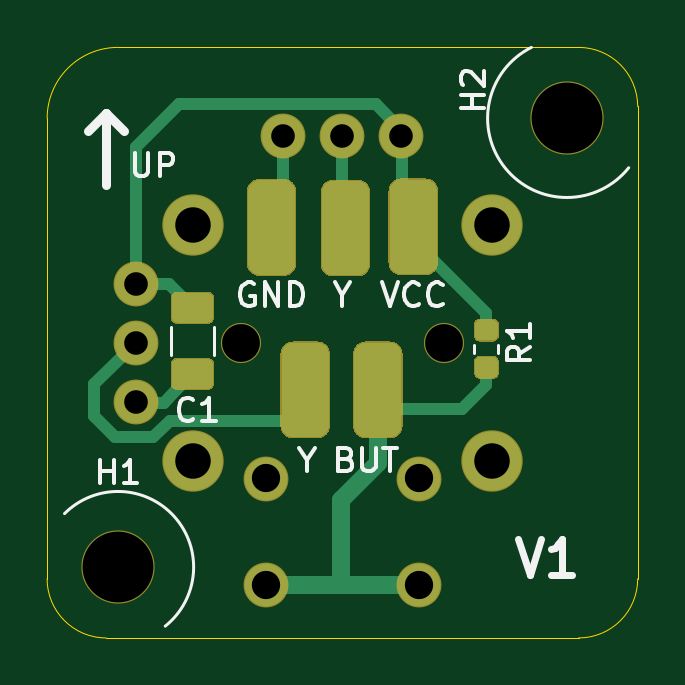
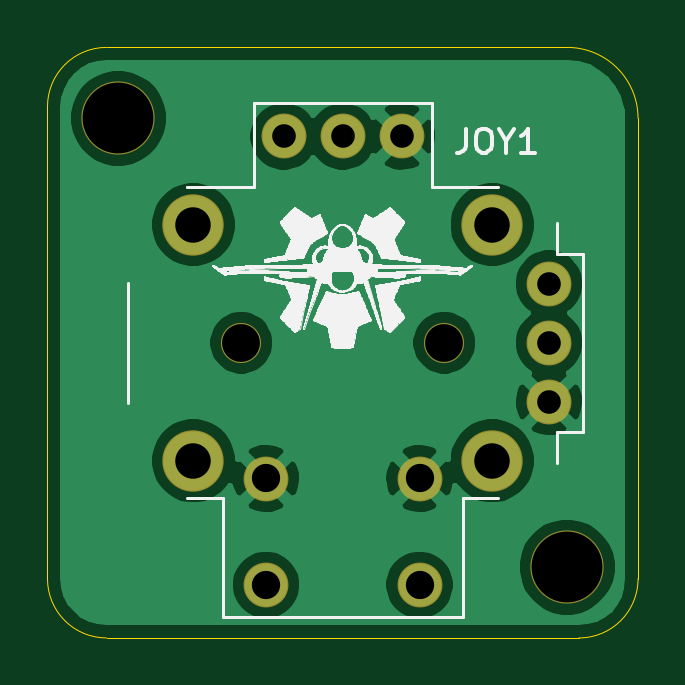
Circuit board: 11 layer files. Board 25.0 x 25.0 mm.
- bottom_copper: ANALOG_STICK_BREAKOUT-B_Cu.gbl (33954 bytes)
- bottom_mask: ANALOG_STICK_BREAKOUT-B_Mask.gbs (1076 bytes)
- paste: ANALOG_STICK_BREAKOUT-B_Paste.gbp (472 bytes)
- bottom_silk: ANALOG_STICK_BREAKOUT-B_SilkS.gbo (123549 bytes)
- outline: ANALOG_STICK_BREAKOUT-Edge_Cuts.gm1 (1000 bytes)
- top_copper: ANALOG_STICK_BREAKOUT-F_Cu.gtl (6973 bytes)
- top_mask: ANALOG_STICK_BREAKOUT-F_Mask.gts (4237 bytes)
- paste: ANALOG_STICK_BREAKOUT-F_Paste.gtp (3633 bytes)
- top_silk: ANALOG_STICK_BREAKOUT-F_SilkS.gto (6540 bytes)
- drill: ANALOG_STICK_BREAKOUT-NPTH.drl (356 bytes)
- drill: ANALOG_STICK_BREAKOUT-PTH.drl (520 bytes)

=== bottom_copper: ANALOG_STICK_BREAKOUT-B_Cu.gbl (33954 bytes, source omitted) ===
=== bottom_mask: ANALOG_STICK_BREAKOUT-B_Mask.gbs ===
%TF.GenerationSoftware,KiCad,Pcbnew,(5.1.6)-1*%
%TF.CreationDate,2020-06-08T02:26:39-04:00*%
%TF.ProjectId,ANALOG_STICK_BREAKOUT,414e414c-4f47-45f5-9354-49434b5f4252,rev?*%
%TF.SameCoordinates,Original*%
%TF.FileFunction,Soldermask,Bot*%
%TF.FilePolarity,Negative*%
%FSLAX46Y46*%
G04 Gerber Fmt 4.6, Leading zero omitted, Abs format (unit mm)*
G04 Created by KiCad (PCBNEW (5.1.6)-1) date 2020-06-08 02:26:39*
%MOMM*%
%LPD*%
G01*
G04 APERTURE LIST*
%ADD10C,1.700000*%
%ADD11C,2.600000*%
%ADD12C,1.900000*%
%ADD13C,3.100000*%
G04 APERTURE END LIST*
D10*
%TO.C,JOY1*%
X105700000Y-85000000D03*
X114300000Y-85000000D03*
D11*
X116325000Y-90000000D03*
X103675000Y-80000000D03*
X116325000Y-80000000D03*
X103675000Y-90000000D03*
D12*
X106750000Y-95250000D03*
X113250000Y-95250000D03*
X113250000Y-90750000D03*
X106750000Y-90750000D03*
X110000000Y-76270000D03*
X107500000Y-76270000D03*
X112500000Y-76270000D03*
X101270000Y-82500000D03*
X101270000Y-85000000D03*
X101270000Y-87500000D03*
%TD*%
D13*
%TO.C,H2*%
X119500000Y-75500000D03*
%TD*%
%TO.C,H1*%
X100500000Y-94500000D03*
%TD*%
M02*

=== paste: ANALOG_STICK_BREAKOUT-B_Paste.gbp ===
%TF.GenerationSoftware,KiCad,Pcbnew,(5.1.6)-1*%
%TF.CreationDate,2020-06-08T02:26:39-04:00*%
%TF.ProjectId,ANALOG_STICK_BREAKOUT,414e414c-4f47-45f5-9354-49434b5f4252,rev?*%
%TF.SameCoordinates,Original*%
%TF.FileFunction,Paste,Bot*%
%TF.FilePolarity,Positive*%
%FSLAX46Y46*%
G04 Gerber Fmt 4.6, Leading zero omitted, Abs format (unit mm)*
G04 Created by KiCad (PCBNEW (5.1.6)-1) date 2020-06-08 02:26:39*
%MOMM*%
%LPD*%
G01*
G04 APERTURE LIST*
G04 APERTURE END LIST*
M02*

=== bottom_silk: ANALOG_STICK_BREAKOUT-B_SilkS.gbo (123549 bytes, source omitted) ===
=== outline: ANALOG_STICK_BREAKOUT-Edge_Cuts.gm1 ===
%TF.GenerationSoftware,KiCad,Pcbnew,(5.1.6)-1*%
%TF.CreationDate,2020-06-08T02:26:39-04:00*%
%TF.ProjectId,ANALOG_STICK_BREAKOUT,414e414c-4f47-45f5-9354-49434b5f4252,rev?*%
%TF.SameCoordinates,Original*%
%TF.FileFunction,Profile,NP*%
%FSLAX46Y46*%
G04 Gerber Fmt 4.6, Leading zero omitted, Abs format (unit mm)*
G04 Created by KiCad (PCBNEW (5.1.6)-1) date 2020-06-08 02:26:39*
%MOMM*%
%LPD*%
G01*
G04 APERTURE LIST*
%TA.AperFunction,Profile*%
%ADD10C,0.050000*%
%TD*%
G04 APERTURE END LIST*
D10*
X100000000Y-97500000D02*
G75*
G02*
X97500000Y-95000000I0J2500000D01*
G01*
X122500000Y-95000000D02*
G75*
G02*
X120000000Y-97500000I-2500000J0D01*
G01*
X120000000Y-72500000D02*
G75*
G02*
X122500000Y-75000000I0J-2500000D01*
G01*
X97500000Y-75500000D02*
G75*
G02*
X100500000Y-72500000I3000000J0D01*
G01*
X120000000Y-97500000D02*
X100000000Y-97500000D01*
X122500000Y-75000000D02*
X122500000Y-95000000D01*
X100500000Y-72500000D02*
X120000000Y-72500000D01*
X97500000Y-95000000D02*
X97500000Y-75500000D01*
M02*

=== top_copper: ANALOG_STICK_BREAKOUT-F_Cu.gtl (6973 bytes, source omitted) ===
=== top_mask: ANALOG_STICK_BREAKOUT-F_Mask.gts ===
%TF.GenerationSoftware,KiCad,Pcbnew,(5.1.6)-1*%
%TF.CreationDate,2020-06-08T02:26:39-04:00*%
%TF.ProjectId,ANALOG_STICK_BREAKOUT,414e414c-4f47-45f5-9354-49434b5f4252,rev?*%
%TF.SameCoordinates,Original*%
%TF.FileFunction,Soldermask,Top*%
%TF.FilePolarity,Negative*%
%FSLAX46Y46*%
G04 Gerber Fmt 4.6, Leading zero omitted, Abs format (unit mm)*
G04 Created by KiCad (PCBNEW (5.1.6)-1) date 2020-06-08 02:26:39*
%MOMM*%
%LPD*%
G01*
G04 APERTURE LIST*
%ADD10C,1.700000*%
%ADD11C,2.600000*%
%ADD12C,1.900000*%
%ADD13C,3.100000*%
G04 APERTURE END LIST*
%TO.C,J6*%
G36*
G01*
X105950000Y-81648200D02*
X105950000Y-78598200D01*
G75*
G02*
X106475000Y-78073200I525000J0D01*
G01*
X107525000Y-78073200D01*
G75*
G02*
X108050000Y-78598200I0J-525000D01*
G01*
X108050000Y-81648200D01*
G75*
G02*
X107525000Y-82173200I-525000J0D01*
G01*
X106475000Y-82173200D01*
G75*
G02*
X105950000Y-81648200I0J525000D01*
G01*
G37*
%TD*%
%TO.C,J5*%
G36*
G01*
X112548600Y-85475000D02*
X112548600Y-88525000D01*
G75*
G02*
X112023600Y-89050000I-525000J0D01*
G01*
X110973600Y-89050000D01*
G75*
G02*
X110448600Y-88525000I0J525000D01*
G01*
X110448600Y-85475000D01*
G75*
G02*
X110973600Y-84950000I525000J0D01*
G01*
X112023600Y-84950000D01*
G75*
G02*
X112548600Y-85475000I0J-525000D01*
G01*
G37*
%TD*%
%TO.C,J4*%
G36*
G01*
X109475200Y-85475000D02*
X109475200Y-88525000D01*
G75*
G02*
X108950200Y-89050000I-525000J0D01*
G01*
X107900200Y-89050000D01*
G75*
G02*
X107375200Y-88525000I0J525000D01*
G01*
X107375200Y-85475000D01*
G75*
G02*
X107900200Y-84950000I525000J0D01*
G01*
X108950200Y-84950000D01*
G75*
G02*
X109475200Y-85475000I0J-525000D01*
G01*
G37*
%TD*%
%TO.C,J3*%
G36*
G01*
X109077000Y-81673600D02*
X109077000Y-78623600D01*
G75*
G02*
X109602000Y-78098600I525000J0D01*
G01*
X110652000Y-78098600D01*
G75*
G02*
X111177000Y-78623600I0J-525000D01*
G01*
X111177000Y-81673600D01*
G75*
G02*
X110652000Y-82198600I-525000J0D01*
G01*
X109602000Y-82198600D01*
G75*
G02*
X109077000Y-81673600I0J525000D01*
G01*
G37*
%TD*%
%TO.C,J2*%
G36*
G01*
X111950000Y-81622800D02*
X111950000Y-78572800D01*
G75*
G02*
X112475000Y-78047800I525000J0D01*
G01*
X113525000Y-78047800D01*
G75*
G02*
X114050000Y-78572800I0J-525000D01*
G01*
X114050000Y-81622800D01*
G75*
G02*
X113525000Y-82147800I-525000J0D01*
G01*
X112475000Y-82147800D01*
G75*
G02*
X111950000Y-81622800I0J525000D01*
G01*
G37*
%TD*%
D10*
%TO.C,JOY1*%
X105700000Y-85000000D03*
X114300000Y-85000000D03*
D11*
X116325000Y-90000000D03*
X103675000Y-80000000D03*
X116325000Y-80000000D03*
X103675000Y-90000000D03*
D12*
X106750000Y-95250000D03*
X113250000Y-95250000D03*
X113250000Y-90750000D03*
X106750000Y-90750000D03*
X110000000Y-76270000D03*
X107500000Y-76270000D03*
X112500000Y-76270000D03*
X101270000Y-82500000D03*
X101270000Y-85000000D03*
X101270000Y-87500000D03*
%TD*%
%TO.C,R1*%
G36*
G01*
X115814750Y-85554000D02*
X116377250Y-85554000D01*
G75*
G02*
X116621000Y-85797750I0J-243750D01*
G01*
X116621000Y-86285250D01*
G75*
G02*
X116377250Y-86529000I-243750J0D01*
G01*
X115814750Y-86529000D01*
G75*
G02*
X115571000Y-86285250I0J243750D01*
G01*
X115571000Y-85797750D01*
G75*
G02*
X115814750Y-85554000I243750J0D01*
G01*
G37*
G36*
G01*
X115814750Y-83979000D02*
X116377250Y-83979000D01*
G75*
G02*
X116621000Y-84222750I0J-243750D01*
G01*
X116621000Y-84710250D01*
G75*
G02*
X116377250Y-84954000I-243750J0D01*
G01*
X115814750Y-84954000D01*
G75*
G02*
X115571000Y-84710250I0J243750D01*
G01*
X115571000Y-84222750D01*
G75*
G02*
X115814750Y-83979000I243750J0D01*
G01*
G37*
%TD*%
D13*
%TO.C,H2*%
X119500000Y-75500000D03*
%TD*%
%TO.C,H1*%
X100500000Y-94500000D03*
%TD*%
%TO.C,C1*%
G36*
G01*
X102995000Y-85648800D02*
X104305000Y-85648800D01*
G75*
G02*
X104575000Y-85918800I0J-270000D01*
G01*
X104575000Y-86728800D01*
G75*
G02*
X104305000Y-86998800I-270000J0D01*
G01*
X102995000Y-86998800D01*
G75*
G02*
X102725000Y-86728800I0J270000D01*
G01*
X102725000Y-85918800D01*
G75*
G02*
X102995000Y-85648800I270000J0D01*
G01*
G37*
G36*
G01*
X102995000Y-82848800D02*
X104305000Y-82848800D01*
G75*
G02*
X104575000Y-83118800I0J-270000D01*
G01*
X104575000Y-83928800D01*
G75*
G02*
X104305000Y-84198800I-270000J0D01*
G01*
X102995000Y-84198800D01*
G75*
G02*
X102725000Y-83928800I0J270000D01*
G01*
X102725000Y-83118800D01*
G75*
G02*
X102995000Y-82848800I270000J0D01*
G01*
G37*
%TD*%
M02*

=== paste: ANALOG_STICK_BREAKOUT-F_Paste.gtp ===
%TF.GenerationSoftware,KiCad,Pcbnew,(5.1.6)-1*%
%TF.CreationDate,2020-06-08T02:26:39-04:00*%
%TF.ProjectId,ANALOG_STICK_BREAKOUT,414e414c-4f47-45f5-9354-49434b5f4252,rev?*%
%TF.SameCoordinates,Original*%
%TF.FileFunction,Paste,Top*%
%TF.FilePolarity,Positive*%
%FSLAX46Y46*%
G04 Gerber Fmt 4.6, Leading zero omitted, Abs format (unit mm)*
G04 Created by KiCad (PCBNEW (5.1.6)-1) date 2020-06-08 02:26:39*
%MOMM*%
%LPD*%
G01*
G04 APERTURE LIST*
G04 APERTURE END LIST*
%TO.C,J6*%
G36*
G01*
X106000000Y-81623200D02*
X106000000Y-78623200D01*
G75*
G02*
X106500000Y-78123200I500000J0D01*
G01*
X107500000Y-78123200D01*
G75*
G02*
X108000000Y-78623200I0J-500000D01*
G01*
X108000000Y-81623200D01*
G75*
G02*
X107500000Y-82123200I-500000J0D01*
G01*
X106500000Y-82123200D01*
G75*
G02*
X106000000Y-81623200I0J500000D01*
G01*
G37*
%TD*%
%TO.C,J5*%
G36*
G01*
X112498600Y-85500000D02*
X112498600Y-88500000D01*
G75*
G02*
X111998600Y-89000000I-500000J0D01*
G01*
X110998600Y-89000000D01*
G75*
G02*
X110498600Y-88500000I0J500000D01*
G01*
X110498600Y-85500000D01*
G75*
G02*
X110998600Y-85000000I500000J0D01*
G01*
X111998600Y-85000000D01*
G75*
G02*
X112498600Y-85500000I0J-500000D01*
G01*
G37*
%TD*%
%TO.C,J4*%
G36*
G01*
X109425200Y-85500000D02*
X109425200Y-88500000D01*
G75*
G02*
X108925200Y-89000000I-500000J0D01*
G01*
X107925200Y-89000000D01*
G75*
G02*
X107425200Y-88500000I0J500000D01*
G01*
X107425200Y-85500000D01*
G75*
G02*
X107925200Y-85000000I500000J0D01*
G01*
X108925200Y-85000000D01*
G75*
G02*
X109425200Y-85500000I0J-500000D01*
G01*
G37*
%TD*%
%TO.C,J3*%
G36*
G01*
X109127000Y-81648600D02*
X109127000Y-78648600D01*
G75*
G02*
X109627000Y-78148600I500000J0D01*
G01*
X110627000Y-78148600D01*
G75*
G02*
X111127000Y-78648600I0J-500000D01*
G01*
X111127000Y-81648600D01*
G75*
G02*
X110627000Y-82148600I-500000J0D01*
G01*
X109627000Y-82148600D01*
G75*
G02*
X109127000Y-81648600I0J500000D01*
G01*
G37*
%TD*%
%TO.C,J2*%
G36*
G01*
X112000000Y-81597800D02*
X112000000Y-78597800D01*
G75*
G02*
X112500000Y-78097800I500000J0D01*
G01*
X113500000Y-78097800D01*
G75*
G02*
X114000000Y-78597800I0J-500000D01*
G01*
X114000000Y-81597800D01*
G75*
G02*
X113500000Y-82097800I-500000J0D01*
G01*
X112500000Y-82097800D01*
G75*
G02*
X112000000Y-81597800I0J500000D01*
G01*
G37*
%TD*%
%TO.C,R1*%
G36*
G01*
X115839750Y-85604000D02*
X116352250Y-85604000D01*
G75*
G02*
X116571000Y-85822750I0J-218750D01*
G01*
X116571000Y-86260250D01*
G75*
G02*
X116352250Y-86479000I-218750J0D01*
G01*
X115839750Y-86479000D01*
G75*
G02*
X115621000Y-86260250I0J218750D01*
G01*
X115621000Y-85822750D01*
G75*
G02*
X115839750Y-85604000I218750J0D01*
G01*
G37*
G36*
G01*
X115839750Y-84029000D02*
X116352250Y-84029000D01*
G75*
G02*
X116571000Y-84247750I0J-218750D01*
G01*
X116571000Y-84685250D01*
G75*
G02*
X116352250Y-84904000I-218750J0D01*
G01*
X115839750Y-84904000D01*
G75*
G02*
X115621000Y-84685250I0J218750D01*
G01*
X115621000Y-84247750D01*
G75*
G02*
X115839750Y-84029000I218750J0D01*
G01*
G37*
%TD*%
%TO.C,C1*%
G36*
G01*
X103025000Y-85698800D02*
X104275000Y-85698800D01*
G75*
G02*
X104525000Y-85948800I0J-250000D01*
G01*
X104525000Y-86698800D01*
G75*
G02*
X104275000Y-86948800I-250000J0D01*
G01*
X103025000Y-86948800D01*
G75*
G02*
X102775000Y-86698800I0J250000D01*
G01*
X102775000Y-85948800D01*
G75*
G02*
X103025000Y-85698800I250000J0D01*
G01*
G37*
G36*
G01*
X103025000Y-82898800D02*
X104275000Y-82898800D01*
G75*
G02*
X104525000Y-83148800I0J-250000D01*
G01*
X104525000Y-83898800D01*
G75*
G02*
X104275000Y-84148800I-250000J0D01*
G01*
X103025000Y-84148800D01*
G75*
G02*
X102775000Y-83898800I0J250000D01*
G01*
X102775000Y-83148800D01*
G75*
G02*
X103025000Y-82898800I250000J0D01*
G01*
G37*
%TD*%
M02*

=== top_silk: ANALOG_STICK_BREAKOUT-F_SilkS.gto ===
%TF.GenerationSoftware,KiCad,Pcbnew,(5.1.6)-1*%
%TF.CreationDate,2020-06-08T02:26:39-04:00*%
%TF.ProjectId,ANALOG_STICK_BREAKOUT,414e414c-4f47-45f5-9354-49434b5f4252,rev?*%
%TF.SameCoordinates,Original*%
%TF.FileFunction,Legend,Top*%
%TF.FilePolarity,Positive*%
%FSLAX46Y46*%
G04 Gerber Fmt 4.6, Leading zero omitted, Abs format (unit mm)*
G04 Created by KiCad (PCBNEW (5.1.6)-1) date 2020-06-08 02:26:39*
%MOMM*%
%LPD*%
G01*
G04 APERTURE LIST*
%ADD10C,0.300000*%
%ADD11C,0.120000*%
%ADD12C,0.150000*%
%ADD13C,0.400000*%
G04 APERTURE END LIST*
D10*
X117421714Y-93322571D02*
X117921714Y-94822571D01*
X118421714Y-93322571D01*
X119707428Y-94822571D02*
X118850285Y-94822571D01*
X119278857Y-94822571D02*
X119278857Y-93322571D01*
X119136000Y-93536857D01*
X118993142Y-93679714D01*
X118850285Y-93751142D01*
D11*
X122119113Y-77595291D02*
G75*
G02*
X118000001Y-72500001I-2619113J2095291D01*
G01*
X98236155Y-92236154D02*
G75*
G02*
X102499999Y-96999999I2263845J-2263846D01*
G01*
D12*
X110166666Y-89928571D02*
X110309523Y-89976190D01*
X110357142Y-90023809D01*
X110404761Y-90119047D01*
X110404761Y-90261904D01*
X110357142Y-90357142D01*
X110309523Y-90404761D01*
X110214285Y-90452380D01*
X109833333Y-90452380D01*
X109833333Y-89452380D01*
X110166666Y-89452380D01*
X110261904Y-89500000D01*
X110309523Y-89547619D01*
X110357142Y-89642857D01*
X110357142Y-89738095D01*
X110309523Y-89833333D01*
X110261904Y-89880952D01*
X110166666Y-89928571D01*
X109833333Y-89928571D01*
X110833333Y-89452380D02*
X110833333Y-90261904D01*
X110880952Y-90357142D01*
X110928571Y-90404761D01*
X111023809Y-90452380D01*
X111214285Y-90452380D01*
X111309523Y-90404761D01*
X111357142Y-90357142D01*
X111404761Y-90261904D01*
X111404761Y-89452380D01*
X111738095Y-89452380D02*
X112309523Y-89452380D01*
X112023809Y-90452380D02*
X112023809Y-89452380D01*
X108500000Y-89976190D02*
X108500000Y-90452380D01*
X108166666Y-89452380D02*
X108500000Y-89976190D01*
X108833333Y-89452380D01*
X111666666Y-82452380D02*
X112000000Y-83452380D01*
X112333333Y-82452380D01*
X113238095Y-83357142D02*
X113190476Y-83404761D01*
X113047619Y-83452380D01*
X112952380Y-83452380D01*
X112809523Y-83404761D01*
X112714285Y-83309523D01*
X112666666Y-83214285D01*
X112619047Y-83023809D01*
X112619047Y-82880952D01*
X112666666Y-82690476D01*
X112714285Y-82595238D01*
X112809523Y-82500000D01*
X112952380Y-82452380D01*
X113047619Y-82452380D01*
X113190476Y-82500000D01*
X113238095Y-82547619D01*
X114238095Y-83357142D02*
X114190476Y-83404761D01*
X114047619Y-83452380D01*
X113952380Y-83452380D01*
X113809523Y-83404761D01*
X113714285Y-83309523D01*
X113666666Y-83214285D01*
X113619047Y-83023809D01*
X113619047Y-82880952D01*
X113666666Y-82690476D01*
X113714285Y-82595238D01*
X113809523Y-82500000D01*
X113952380Y-82452380D01*
X114047619Y-82452380D01*
X114190476Y-82500000D01*
X114238095Y-82547619D01*
X110000000Y-82976190D02*
X110000000Y-83452380D01*
X109666666Y-82452380D02*
X110000000Y-82976190D01*
X110333333Y-82452380D01*
X106238095Y-82500000D02*
X106142857Y-82452380D01*
X106000000Y-82452380D01*
X105857142Y-82500000D01*
X105761904Y-82595238D01*
X105714285Y-82690476D01*
X105666666Y-82880952D01*
X105666666Y-83023809D01*
X105714285Y-83214285D01*
X105761904Y-83309523D01*
X105857142Y-83404761D01*
X106000000Y-83452380D01*
X106095238Y-83452380D01*
X106238095Y-83404761D01*
X106285714Y-83357142D01*
X106285714Y-83023809D01*
X106095238Y-83023809D01*
X106714285Y-83452380D02*
X106714285Y-82452380D01*
X107285714Y-83452380D01*
X107285714Y-82452380D01*
X107761904Y-83452380D02*
X107761904Y-82452380D01*
X108000000Y-82452380D01*
X108142857Y-82500000D01*
X108238095Y-82595238D01*
X108285714Y-82690476D01*
X108333333Y-82880952D01*
X108333333Y-83023809D01*
X108285714Y-83214285D01*
X108238095Y-83309523D01*
X108142857Y-83404761D01*
X108000000Y-83452380D01*
X107761904Y-83452380D01*
D13*
X100000000Y-78309523D02*
X100000000Y-75261904D01*
X99238095Y-76023809D02*
X100000000Y-75261904D01*
X100761904Y-76023809D01*
D12*
X101214285Y-76952380D02*
X101214285Y-77761904D01*
X101261904Y-77857142D01*
X101309523Y-77904761D01*
X101404761Y-77952380D01*
X101595238Y-77952380D01*
X101690476Y-77904761D01*
X101738095Y-77857142D01*
X101785714Y-77761904D01*
X101785714Y-76952380D01*
X102261904Y-77952380D02*
X102261904Y-76952380D01*
X102642857Y-76952380D01*
X102738095Y-77000000D01*
X102785714Y-77047619D01*
X102833333Y-77142857D01*
X102833333Y-77285714D01*
X102785714Y-77380952D01*
X102738095Y-77428571D01*
X102642857Y-77476190D01*
X102261904Y-77476190D01*
D11*
%TO.C,R1*%
X115586000Y-85091221D02*
X115586000Y-85416779D01*
X116606000Y-85091221D02*
X116606000Y-85416779D01*
%TO.C,C1*%
X102740000Y-84321736D02*
X102740000Y-85525864D01*
X104560000Y-84321736D02*
X104560000Y-85525864D01*
%TO.C,R1*%
D12*
X117952380Y-85166666D02*
X117476190Y-85500000D01*
X117952380Y-85738095D02*
X116952380Y-85738095D01*
X116952380Y-85357142D01*
X117000000Y-85261904D01*
X117047619Y-85214285D01*
X117142857Y-85166666D01*
X117285714Y-85166666D01*
X117380952Y-85214285D01*
X117428571Y-85261904D01*
X117476190Y-85357142D01*
X117476190Y-85738095D01*
X117952380Y-84214285D02*
X117952380Y-84785714D01*
X117952380Y-84500000D02*
X116952380Y-84500000D01*
X117095238Y-84595238D01*
X117190476Y-84690476D01*
X117238095Y-84785714D01*
%TO.C,H2*%
X116000380Y-75085904D02*
X115000380Y-75085904D01*
X115476571Y-75085904D02*
X115476571Y-74514476D01*
X116000380Y-74514476D02*
X115000380Y-74514476D01*
X115095619Y-74085904D02*
X115048000Y-74038285D01*
X115000380Y-73943047D01*
X115000380Y-73704952D01*
X115048000Y-73609714D01*
X115095619Y-73562095D01*
X115190857Y-73514476D01*
X115286095Y-73514476D01*
X115428952Y-73562095D01*
X116000380Y-74133523D01*
X116000380Y-73514476D01*
%TO.C,H1*%
X99738095Y-90952380D02*
X99738095Y-89952380D01*
X99738095Y-90428571D02*
X100309523Y-90428571D01*
X100309523Y-90952380D02*
X100309523Y-89952380D01*
X101309523Y-90952380D02*
X100738095Y-90952380D01*
X101023809Y-90952380D02*
X101023809Y-89952380D01*
X100928571Y-90095238D01*
X100833333Y-90190476D01*
X100738095Y-90238095D01*
%TO.C,C1*%
X103695289Y-88230789D02*
X103647670Y-88278408D01*
X103504813Y-88326027D01*
X103409575Y-88326027D01*
X103266717Y-88278408D01*
X103171479Y-88183170D01*
X103123860Y-88087932D01*
X103076241Y-87897456D01*
X103076241Y-87754599D01*
X103123860Y-87564123D01*
X103171479Y-87468885D01*
X103266717Y-87373647D01*
X103409575Y-87326027D01*
X103504813Y-87326027D01*
X103647670Y-87373647D01*
X103695289Y-87421266D01*
X104647670Y-88326027D02*
X104076241Y-88326027D01*
X104361956Y-88326027D02*
X104361956Y-87326027D01*
X104266717Y-87468885D01*
X104171479Y-87564123D01*
X104076241Y-87611742D01*
%TD*%
M02*

=== drill: ANALOG_STICK_BREAKOUT-NPTH.drl ===
M48
; DRILL file {KiCad (5.1.6)-1} date 06/08/20 02:26:41
; FORMAT={-:-/ absolute / inch / decimal}
; #@! TF.CreationDate,2020-06-08T02:26:41-04:00
; #@! TF.GenerationSoftware,Kicad,Pcbnew,(5.1.6)-1
; #@! TF.FileFunction,NonPlated,1,2,NPTH
FMAT,2
INCH
T1C0.0630
T2C0.1181
%
G90
G05
T1
X4.1614Y-3.3465
X4.5Y-3.3465
T2
X4.7047Y-2.9724
X3.9567Y-3.7205
T0
M30

=== drill: ANALOG_STICK_BREAKOUT-PTH.drl ===
M48
; DRILL file {KiCad (5.1.6)-1} date 06/08/20 02:26:41
; FORMAT={-:-/ absolute / inch / decimal}
; #@! TF.CreationDate,2020-06-08T02:26:41-04:00
; #@! TF.GenerationSoftware,Kicad,Pcbnew,(5.1.6)-1
; #@! TF.FileFunction,Plated,1,2,PTH
FMAT,2
INCH
T1C0.0394
T2C0.0472
T3C0.0591
%
G90
G05
T1
X3.987Y-3.248
X3.987Y-3.3465
X3.987Y-3.4449
X4.2323Y-3.0028
X4.3307Y-3.0028
X4.4291Y-3.0028
T2
X4.2028Y-3.5728
X4.2028Y-3.75
X4.4587Y-3.5728
X4.4587Y-3.75
T3
X4.0817Y-3.1496
X4.0817Y-3.5433
X4.5797Y-3.1496
X4.5797Y-3.5433
T0
M30

